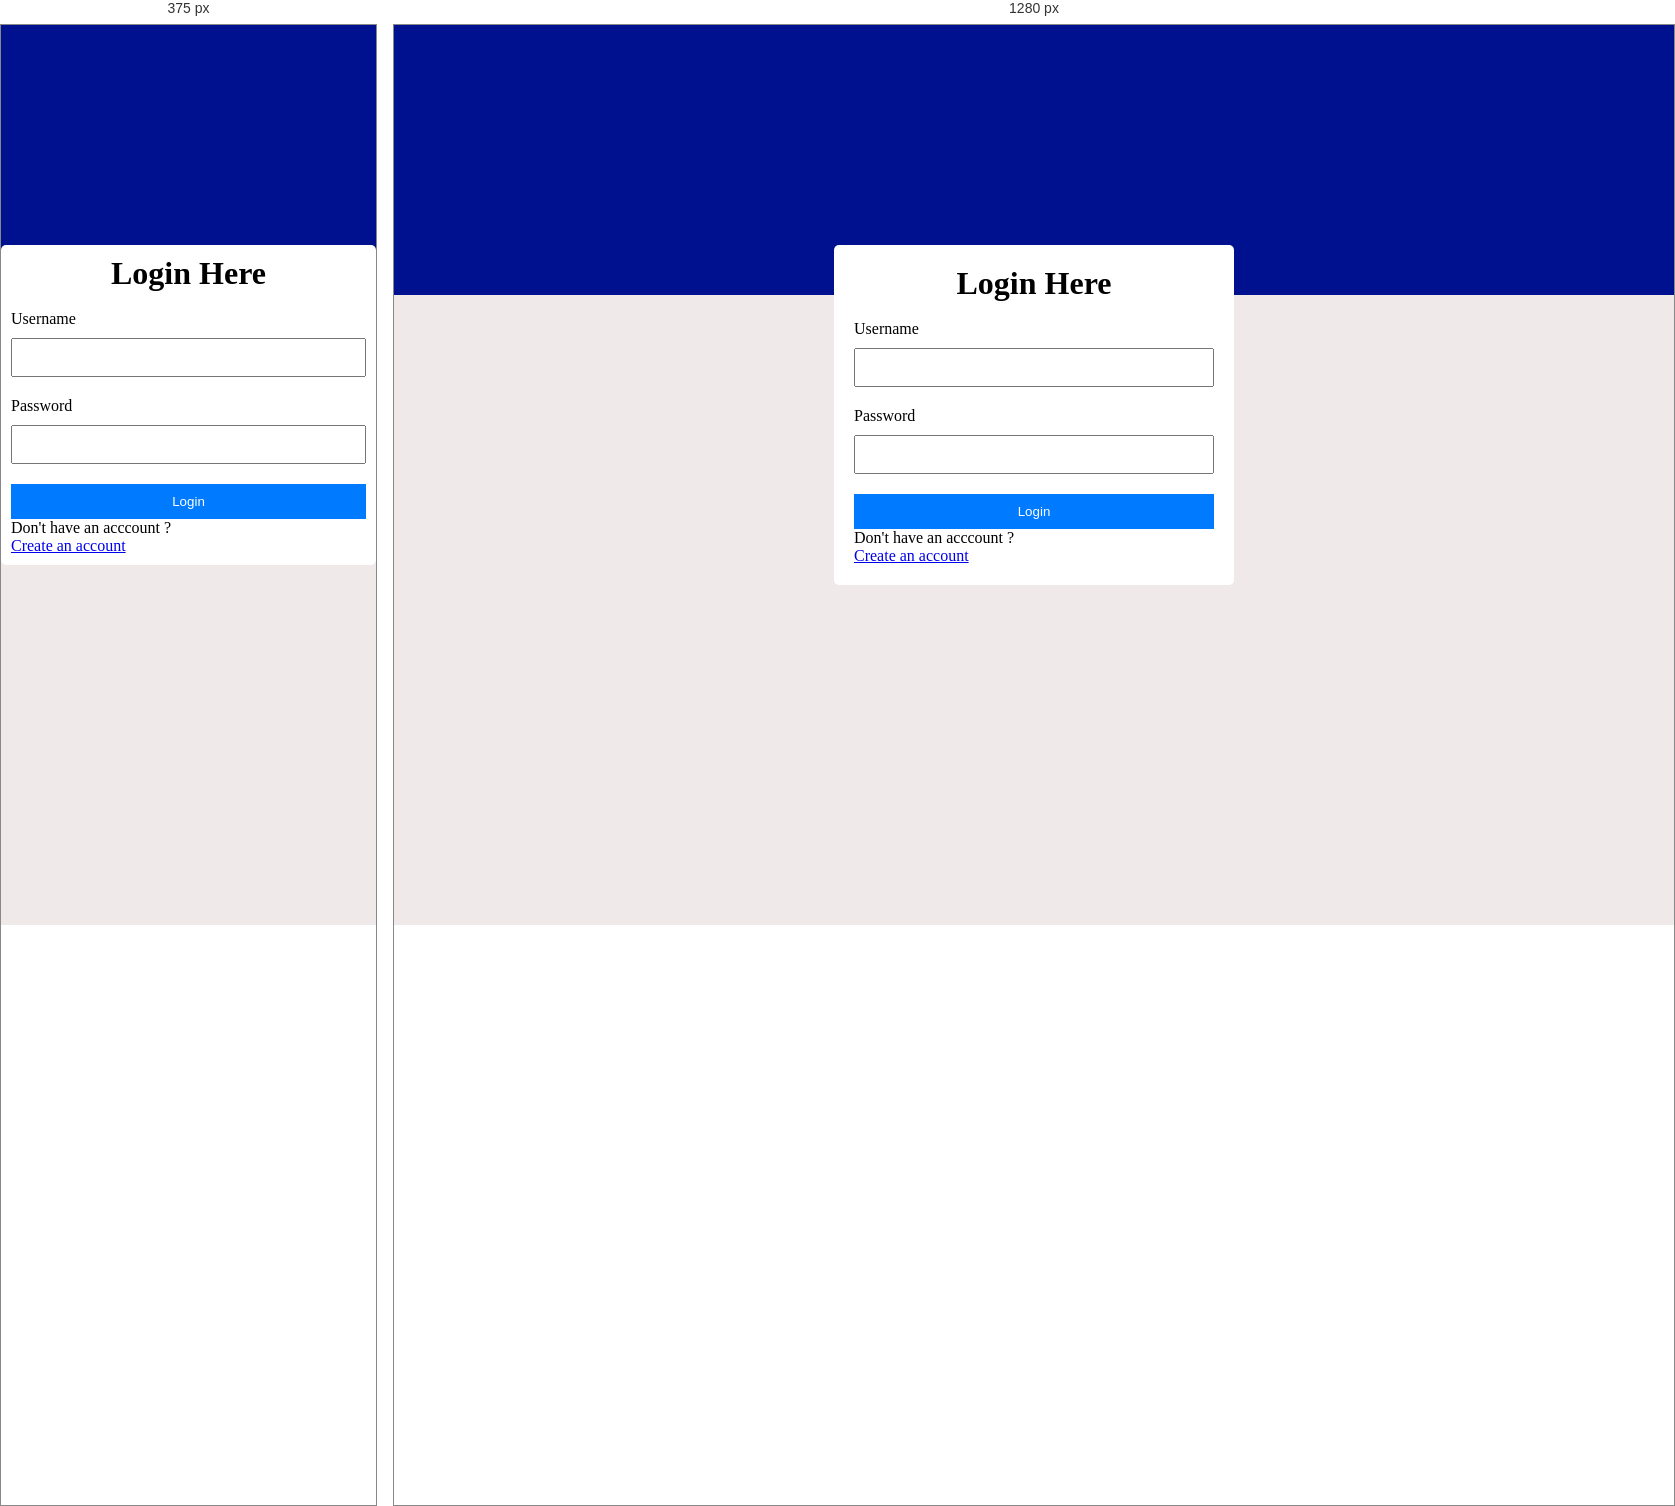
Rendered at 375 px and 1280 px, left to right.

<!-- file: 4.html -->
<!DOCTYPE html>
<html>
<head>
    <title>Responsive Login Portal</title>
    <link rel="stylesheet" type="text/css" href="name.css">
</head>
<body>
    <div class="container">
        <div class="nav">
        </div>
       
        <div class="login-container">
          
            <form>
                <h1>Login Here</h1><br>
                <label for="username">Username</label>
                <input type="text" id="username" name="username">
                
                <label for="password">Password</label>
                <input type="password" id="password" name="password">
                
                <button>Login</button><br>
                Don't have an acccount ?<br>
                <a href="3.html">Create an account</a>
            </form>
        </div>
    </div>
</body>
</html>

/* @media block from name.css */
@media screen and (max-width: 600px) {
    .login-container {
        padding: 10px;
    }
}